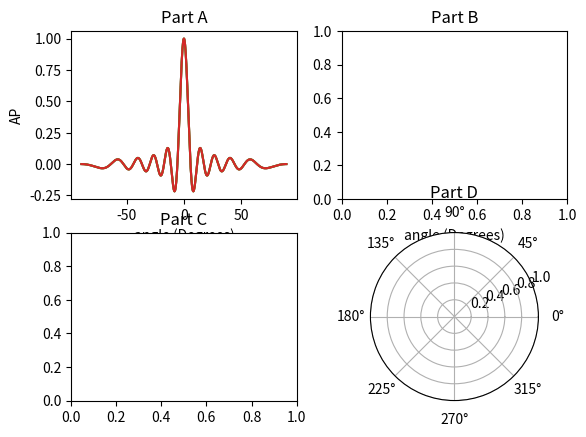

This chart was generated by the following Python code:
import numpy as np
import scipy
import matplotlib.pyplot as plt

def antenna_pattern_plot():

    theta = np.arange(-90, 90, 0.1)

    antenna_pattern = np.sinc(10 * np.sin(np.deg2rad(theta)))

    ret = np.array([[antenna_pattern],
                    [np.abs(antenna_pattern)],
                    [20*np.log10(np.abs(antenna_pattern))],
                    [np.abs(antenna_pattern)]])

    ax1 = plt.subplot(221)
    ax2 = plt.subplot(222)
    ax3 = plt.subplot(223)
    ax4 = plt.subplot(224, projection='polar')

    ax1.set_title('Part A')
    ax1.set_xlabel('angle (Degrees)')
    ax1.set_ylabel(r'AP')
    ax1.grid()
    ax1.plot(theta, antenna_pattern)

    ax2.set_title('Part B')
    ax2.set_xlabel('angle (Degrees)')
    ax1.set_ylabel(r'AP')
    ax1.grid()
    ax1.plot(theta, antenna_pattern)

    ax3.set_title('Part C')
    ax1.set_xlabel('angle (Degrees)')
    ax1.set_ylabel(r'AP')
    ax1.grid()
    ax1.plot(theta, antenna_pattern)

    ax4.set_title('Part D')
    ax1.set_xlabel('angle (Degrees)')
    ax1.set_ylabel(r'AP')
    ax1.grid()
    ax1.plot(theta, antenna_pattern)
    plt.show()

    return


def main():

    antenna_pattern_plot()

    return


if __name__ == '__main__':
    main()
